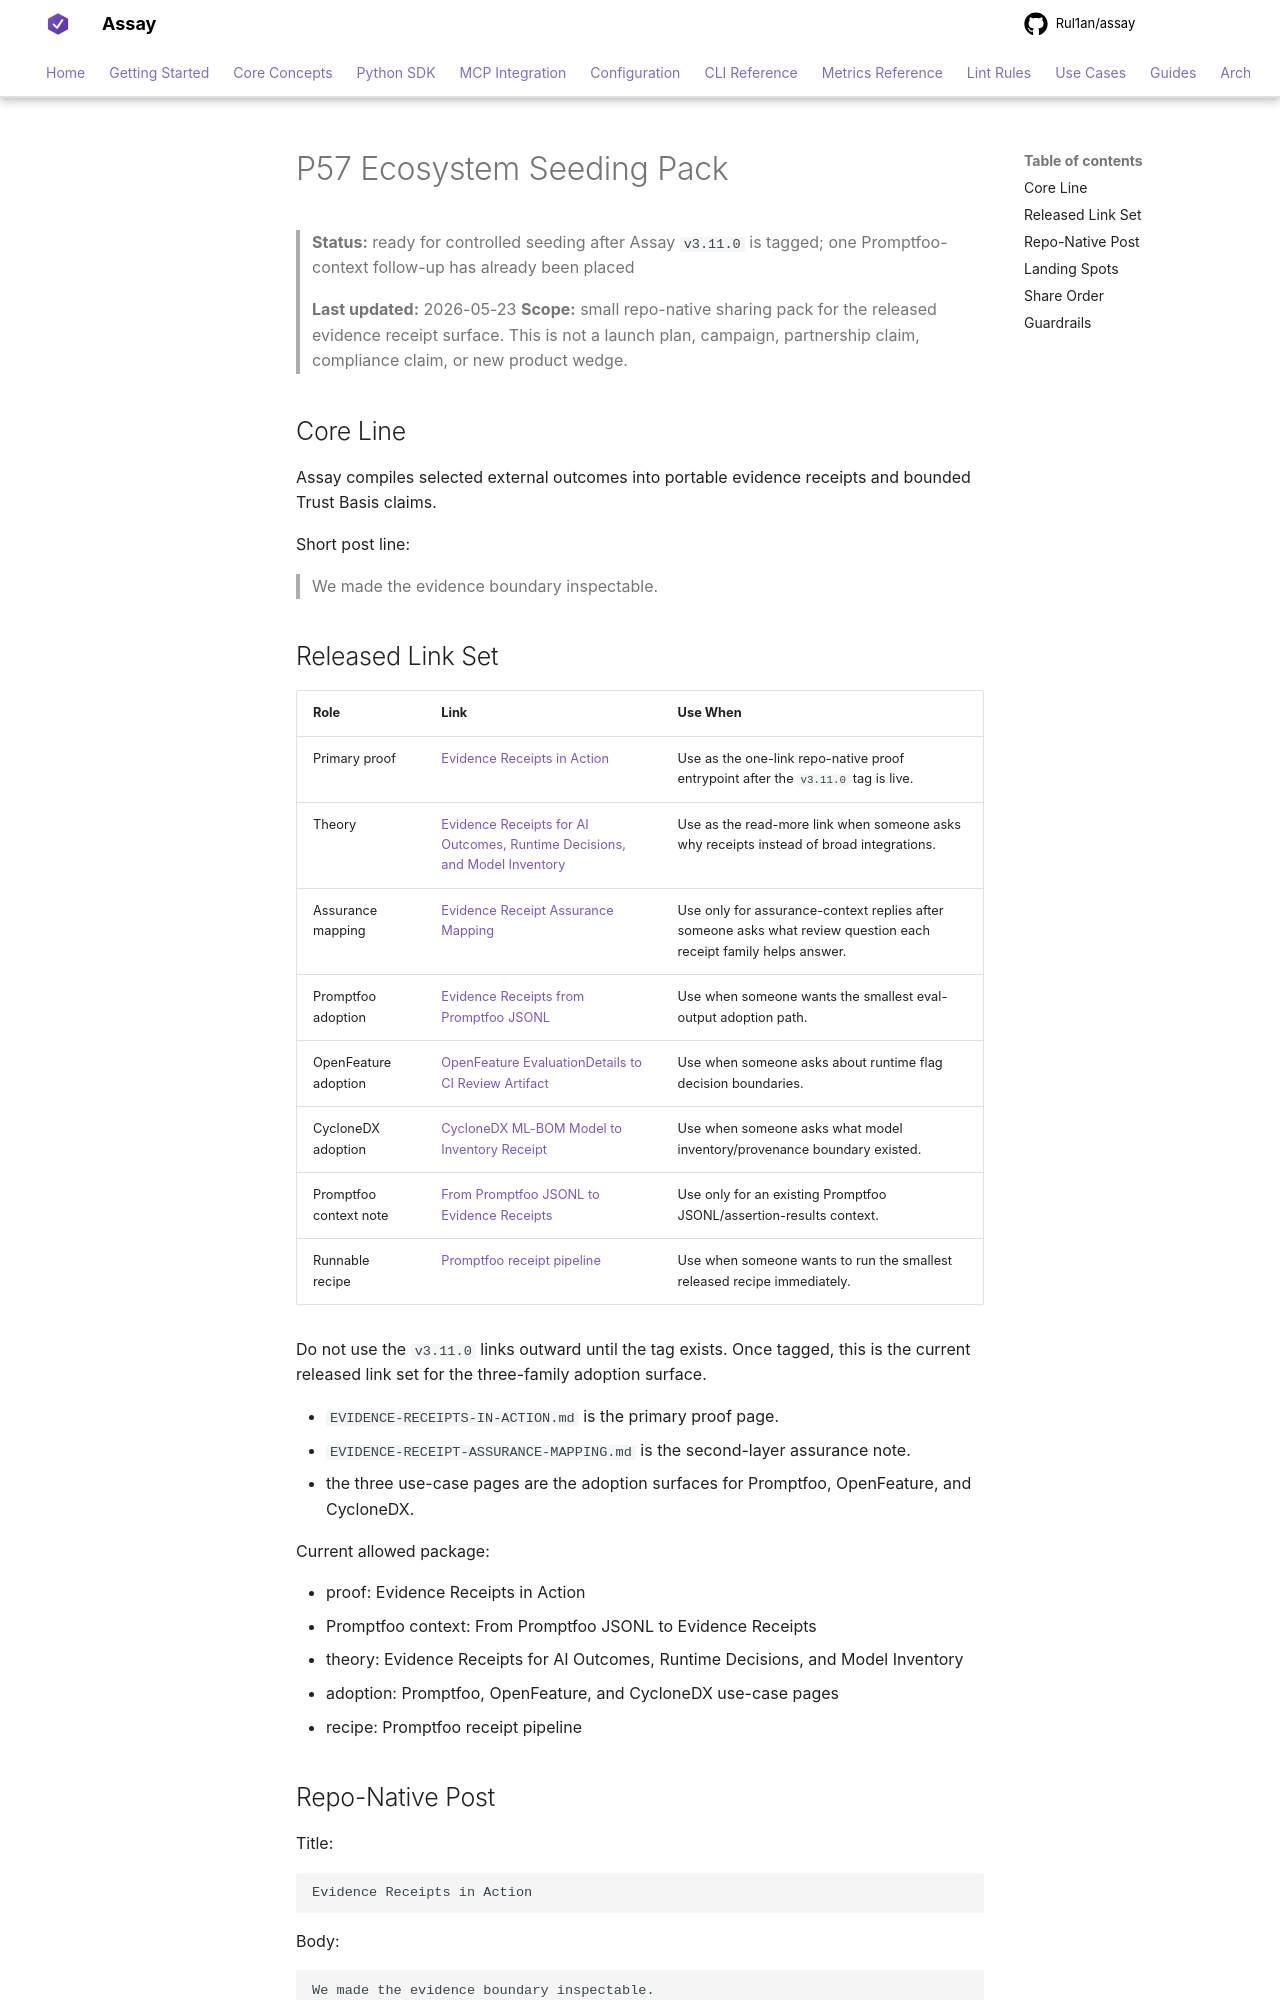

repository: Rul1an/assay · page: community/P57-ECOSYSTEM-SEEDING-PACK/index.html · generator: mkdocs

# P57 Ecosystem Seeding Pack

> **Status:** ready for controlled seeding after Assay `v3.11.0` is tagged;
> one Promptfoo-context follow-up has already been placed
>
> **Last updated:** 2026-05-23
> **Scope:** small repo-native sharing pack for the released evidence receipt
> surface. This is not a launch plan, campaign, partnership claim, compliance
> claim, or new product wedge.

## Core Line

Assay compiles selected external outcomes into portable evidence receipts and
bounded Trust Basis claims.

Short post line:

> We made the evidence boundary inspectable.

## Released Link Set

| Role | Link | Use When |
|---|---|---|
| Primary proof | [Evidence Receipts in Action](https://github.com/Rul1an/assay/blob/v3.11.0/docs/notes/EVIDENCE-RECEIPTS-IN-ACTION.md) | Use as the one-link repo-native proof entrypoint after the `v3.11.0` tag is live. |
| Theory | [Evidence Receipts for AI Outcomes, Runtime Decisions, and Model Inventory](https://github.com/Rul1an/assay/blob/v3.11.0/docs/notes/EVIDENCE-RECEIPTS-FOR-AI-OUTCOMES-RUNTIME-DECISIONS-MODEL-INVENTORY.md) | Use as the read-more link when someone asks why receipts instead of broad integrations. |
| Assurance mapping | [Evidence Receipt Assurance Mapping](https://github.com/Rul1an/assay/blob/v3.11.0/docs/notes/EVIDENCE-RECEIPT-ASSURANCE-MAPPING.md) | Use only for assurance-context replies after someone asks what review question each receipt family helps answer. |
| Promptfoo adoption | [Evidence Receipts from Promptfoo JSONL](https://github.com/Rul1an/assay/blob/v3.11.0/docs/use-cases/evidence-receipts-from-promptfoo-jsonl.md) | Use when someone wants the smallest eval-output adoption path. |
| OpenFeature adoption | [OpenFeature EvaluationDetails to CI Review Artifact](https://github.com/Rul1an/assay/blob/v3.11.0/docs/use-cases/openfeature-evaluationdetails-to-ci-review-artifact.md) | Use when someone asks about runtime flag decision boundaries. |
| CycloneDX adoption | [CycloneDX ML-BOM Model to Inventory Receipt](https://github.com/Rul1an/assay/blob/v3.11.0/docs/use-cases/cyclonedx-mlbom-model-to-inventory-receipt.md) | Use when someone asks what model inventory/provenance boundary existed. |
| Promptfoo context note | [From Promptfoo JSONL to Evidence Receipts](https://github.com/Rul1an/assay/blob/v3.11.0/docs/notes/FROM-PROMPTFOO-JSONL-TO-EVIDENCE-RECEIPTS.md) | Use only for an existing Promptfoo JSONL/assertion-results context. |
| Runnable recipe | [Promptfoo receipt pipeline](https://github.com/Rul1an/Assay-Harness/blob/v0.3.2/docs/PROMPTFOO_RECEIPT_PIPELINE.md) | Use when someone wants to run the smallest released recipe immediately. |

Do not use the `v3.11.0` links outward until the tag exists. Once tagged, this
is the current released link set for the three-family adoption surface.

- `EVIDENCE-RECEIPTS-IN-ACTION.md` is the primary proof page.
- `EVIDENCE-RECEIPT-ASSURANCE-MAPPING.md` is the second-layer assurance note.
- the three use-case pages are the adoption surfaces for Promptfoo,
  OpenFeature, and CycloneDX.

Current allowed package:

- proof: Evidence Receipts in Action
- Promptfoo context: From Promptfoo JSONL to Evidence Receipts
- theory: Evidence Receipts for AI Outcomes, Runtime Decisions, and Model Inventory
- adoption: Promptfoo, OpenFeature, and CycloneDX use-case pages
- recipe: Promptfoo receipt pipeline
